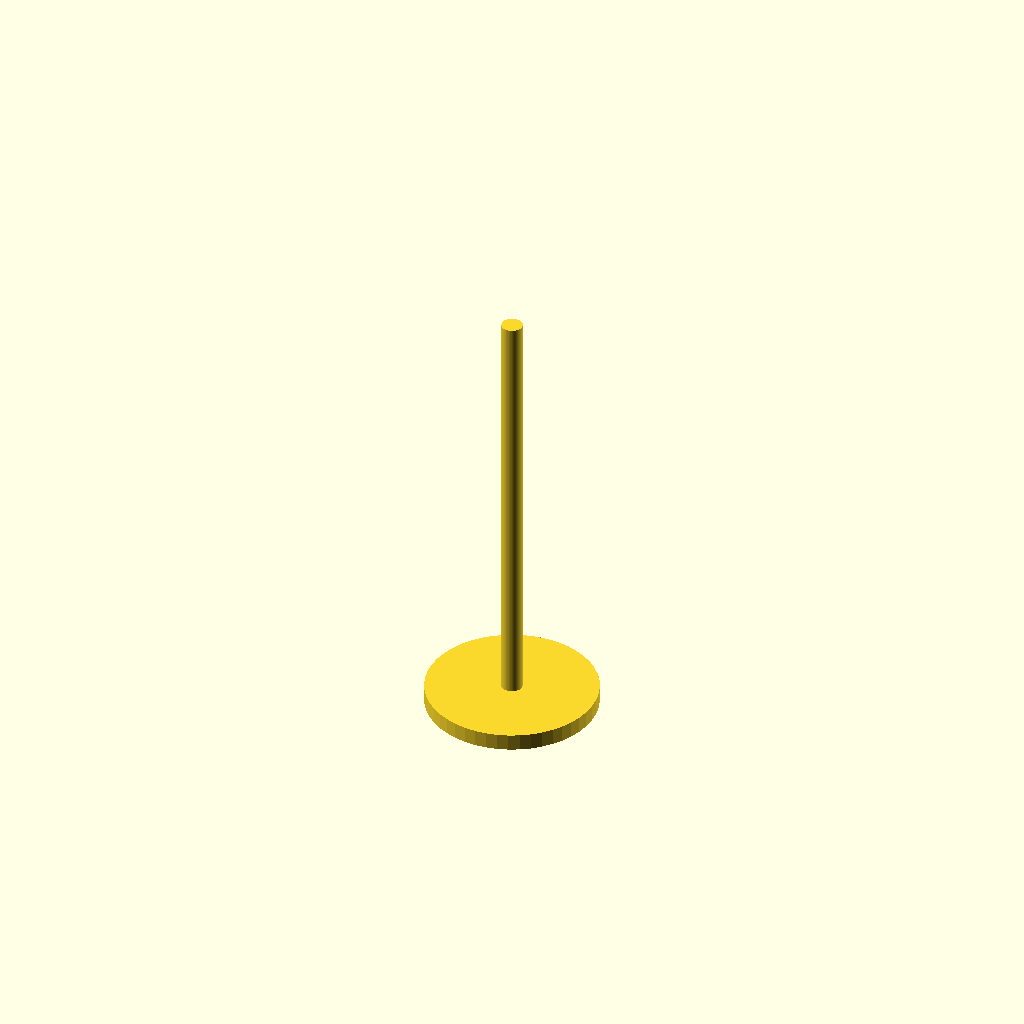
Cell 1 — every parameter at its default value.
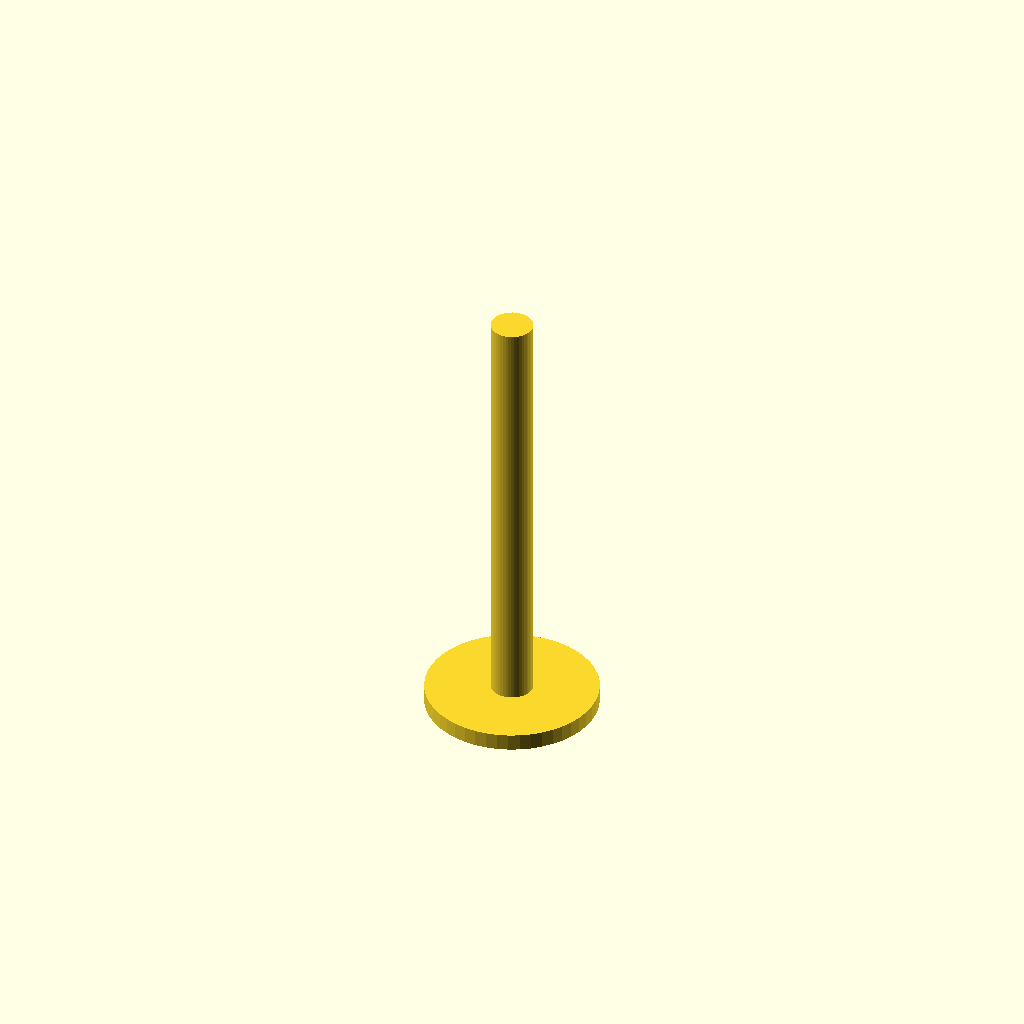
Cell 2: the same model with stem_r = 4.4.
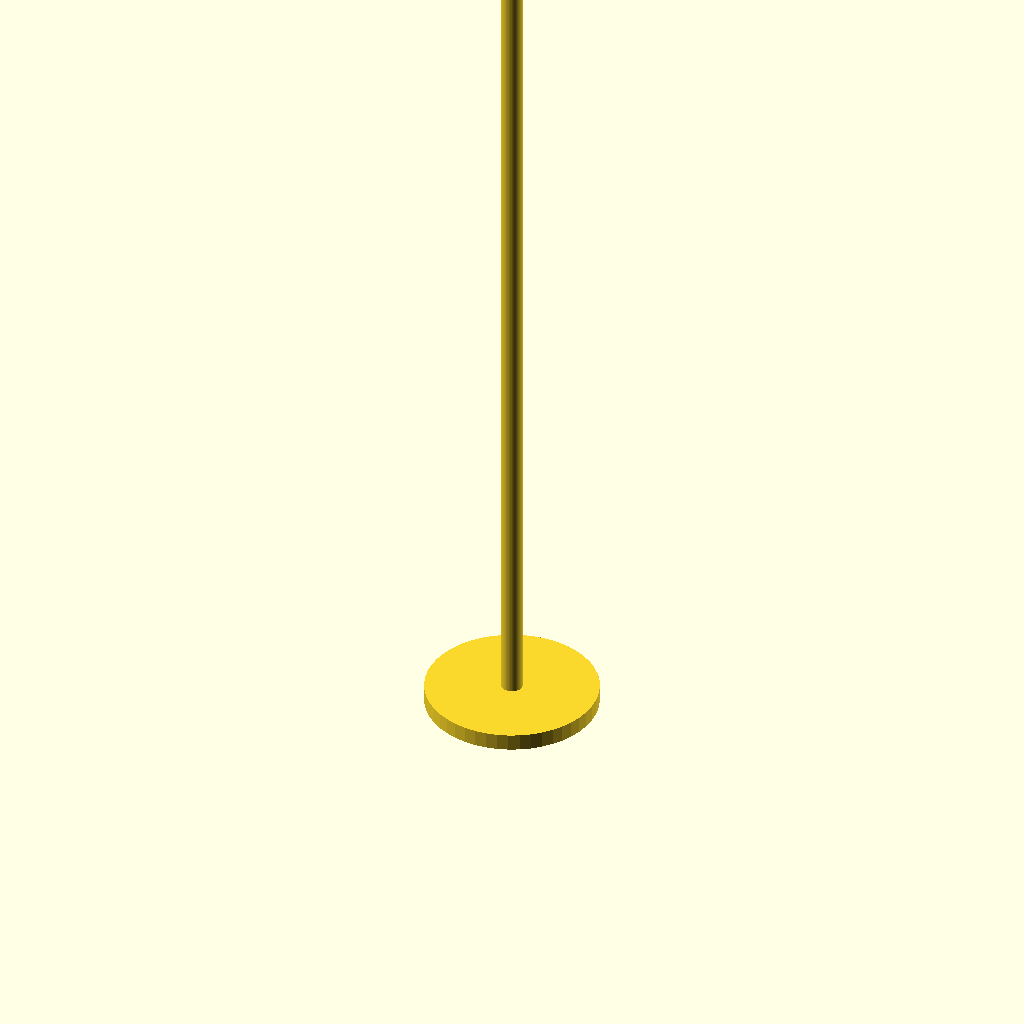
Cell 3: stem_h = 180 (everything else at default).
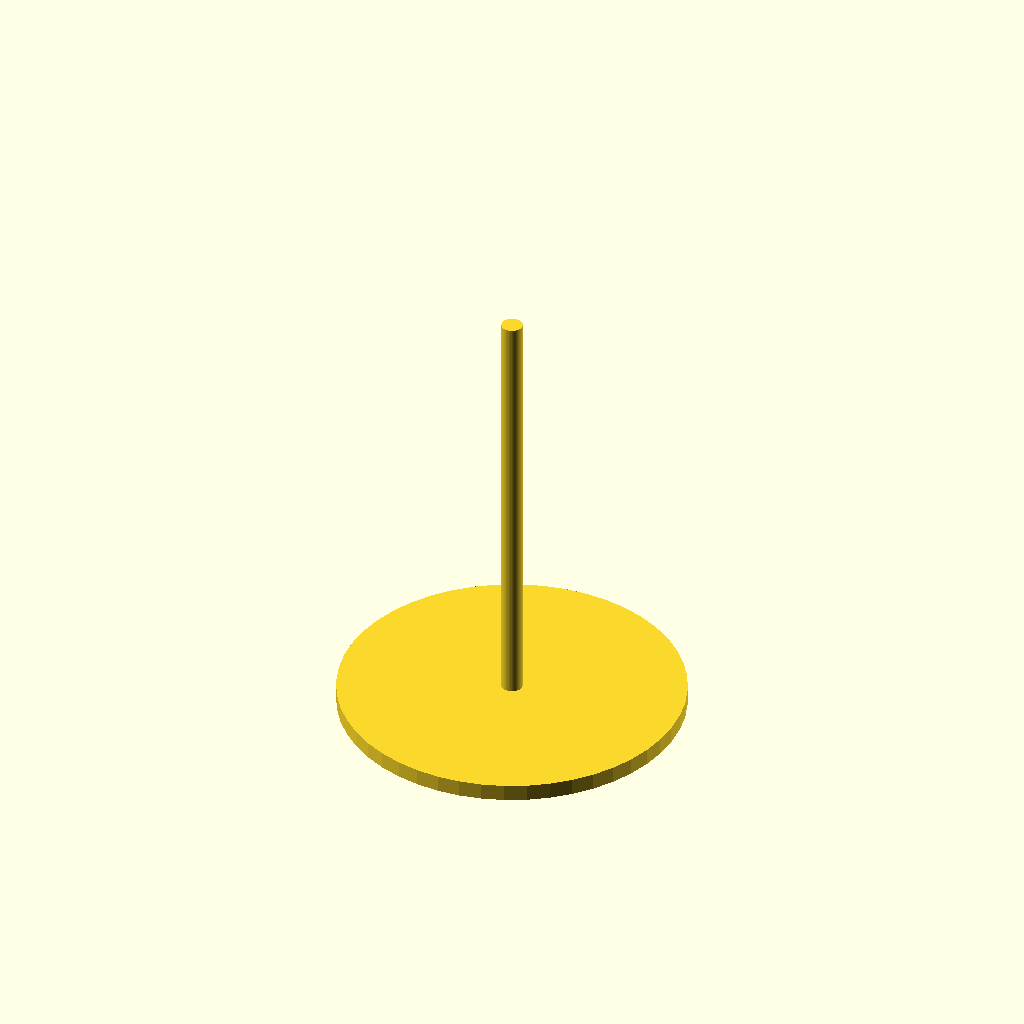
Cell 4 — foot_r set to 36, the other parameters unchanged.
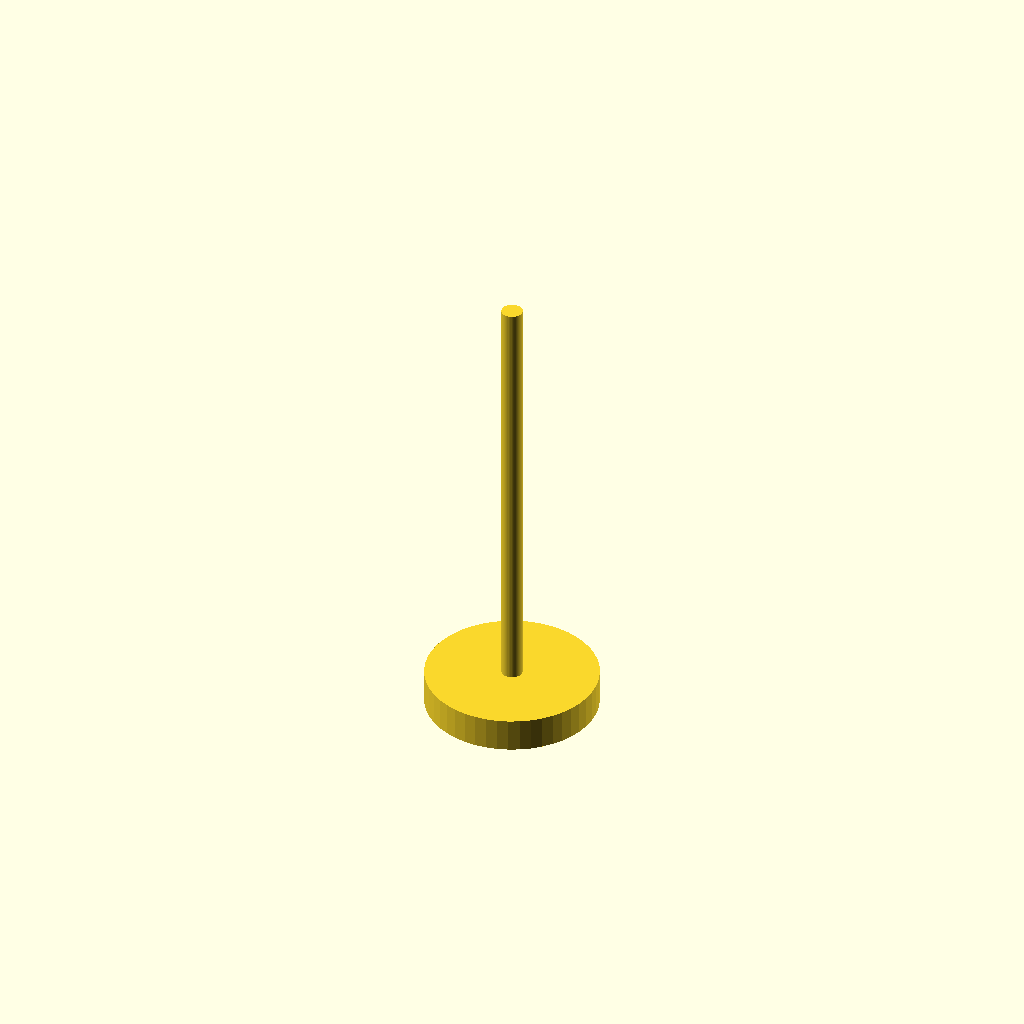
Cell 5: the same model with foot_h = 7.
One fixed orthographic camera (rotation 55°, 0°, 25°; colour scheme Cornfield) for every cell.
OpenSCAD source file assets/scad/sat_stand.scad:
// Forge sat_clock — metal stand (life-size desk prop)
// openscad -o stand.stl -D 'stem_h=90' -D 'foot_r=18' assets/scad/sat_stand.scad

stem_r = 2.2;
stem_h = 90;
foot_r = 18;
foot_h = 3.5;
fn = 48;

union() {
  // foot disk at Y=0 plane (scene: foot on ground)
  translate([0, 0, foot_h / 2])
    cylinder(h = foot_h, r = foot_r, center = true, $fn = fn);
  translate([0, 0, foot_h + stem_h / 2])
    cylinder(h = stem_h, r = stem_r, center = true, $fn = fn);
}
Customizer parameters (derived from the source; name, type, default, range or options):
stem_r: number, default 2.2
stem_h: number, default 90
foot_r: number, default 18
foot_h: number, default 3.5
fn: number, default 48
